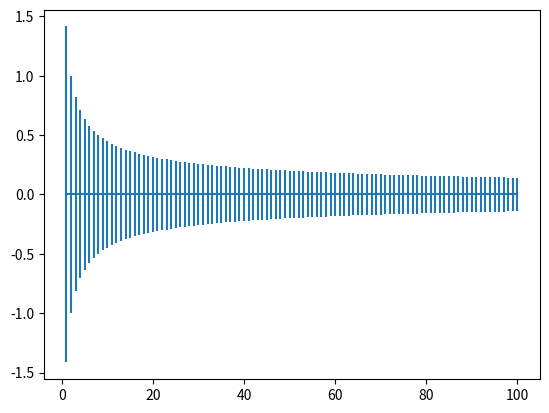

The script that saved this image: (Note: this script raises an exception after producing the figure.)

# example of the normalized xavier weight initialization
from math import sqrt
from numpy import mean
from numpy.random import rand
from matplotlib import pyplot

# number of nodes in the previous layer
n = 10
# number of nodes in the next layer
m = 20
# calculate the range for the weights
lower, upper = -(sqrt(6.0) / sqrt(n + m)), (sqrt(6.0) / sqrt(n + m))
# generate random numbers
numbers = rand(1000)
# scale to the desired range
scaled = lower + numbers * (upper - lower)
# summarize
print(lower, upper)
print(scaled.min(), scaled.max())
print(scaled.mean(), scaled.std())


# define the number of inputs from 1 to 100
values = [i for i in range(1, 101)]
# calculate the range for each number of inputs
results = [sqrt(2.0 / n) for n in values]
# create an error bar plot centered on 0 for each number of inputs
pyplot.errorbar(values, [0.0 for _ in values], yerr=results)
pyplot.show()

n = 10
# calculate the range for the weights
std = sqrt(2.0 / n)
# generate random numbers
numbers = randn(1000)
# scale to the desired range
scaled = numbers * std
# summarize
print(std)
print(scaled.min(), scaled.max())
print(scaled.mean(), scaled.std())
